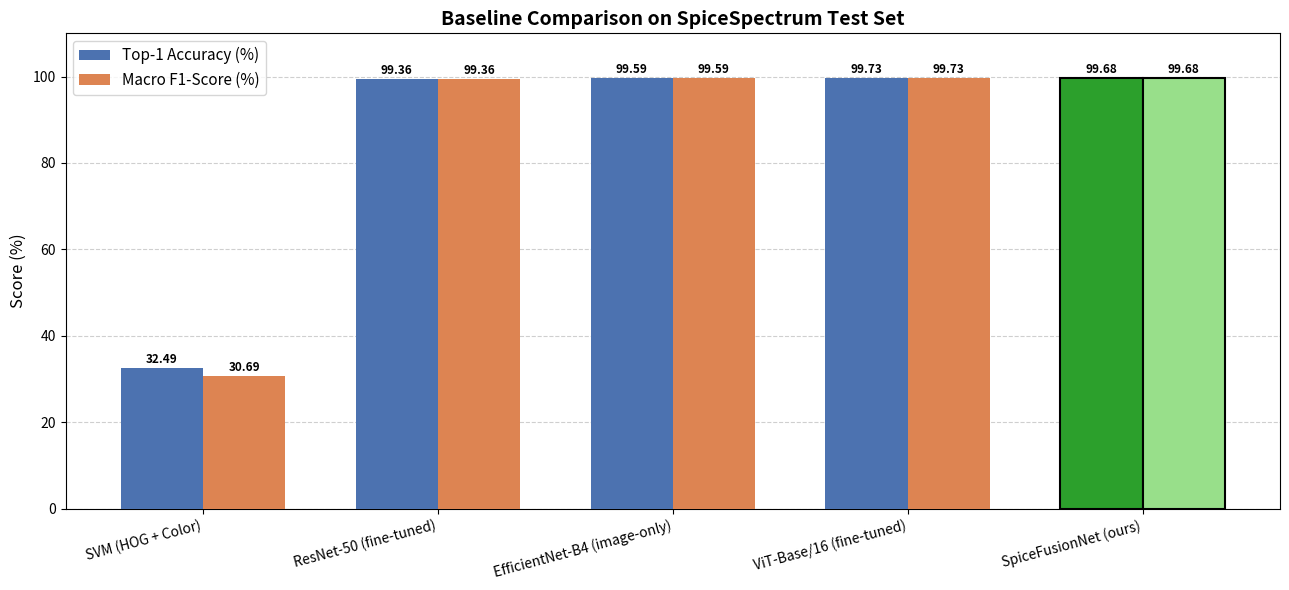

Write the Python code that produced this figure.
"""Save baseline comparison results and generate bar chart."""
import sys, os
_base = "/mnt/d/SpiceNet" if os.path.exists("/mnt/d/SpiceNet") else "D:/SpiceNet"
sys.path.insert(0, _base)

import json
import numpy as np
import matplotlib
matplotlib.use("Agg")
import matplotlib.pyplot as plt
from pathlib import Path

results = [
    {"model": "SVM (HOG + Color)",         "top1": 0.3249, "top5": None,   "f1_macro": 0.3069},
    {"model": "ResNet-50 (fine-tuned)",     "top1": 0.9936, "top5": 0.9995, "f1_macro": 0.9936},
    {"model": "EfficientNet-B4 (image-only)","top1": 0.9959, "top5": 1.0000, "f1_macro": 0.9959},
    {"model": "ViT-Base/16 (fine-tuned)",   "top1": 0.9973, "top5": 0.9995, "f1_macro": 0.9973},
    {"model": "SpiceFusionNet (ours)",      "top1": 0.9968, "top5": 1.0000, "f1_macro": 0.9968},
]

out = Path("D:/SpiceNet/outputs")
out.mkdir(parents=True, exist_ok=True)

with open(out / "baseline_comparison.json", "w") as f:
    json.dump({"baselines": results}, f, indent=2)
print("Saved baseline_comparison.json")

# --- Bar chart ---
models    = [r["model"] for r in results]
top1_vals = [r["top1"] * 100 for r in results]
f1_vals   = [r["f1_macro"] * 100 for r in results]

x     = np.arange(len(models))
width = 0.35

fig, ax = plt.subplots(figsize=(13, 6))
bars1 = ax.bar(x - width/2, top1_vals, width, label="Top-1 Accuracy (%)", color="#4C72B0", zorder=3)
bars2 = ax.bar(x + width/2, f1_vals,   width, label="Macro F1-Score (%)",  color="#DD8452", zorder=3)

for bar in bars1:
    h = bar.get_height()
    ax.text(bar.get_x() + bar.get_width()/2, h + 0.5,
            f"{h:.2f}", ha="center", va="bottom", fontsize=8.5, fontweight="bold")
for bar in bars2:
    h = bar.get_height()
    ax.text(bar.get_x() + bar.get_width()/2, h + 0.5,
            f"{h:.2f}", ha="center", va="bottom", fontsize=8.5, fontweight="bold")

# Highlight our model
ax.get_xticklabels()
bar_colors = ["#4C72B0"] * len(models)
bar_colors[-1] = "#2ca02c"
for i, bar in enumerate(bars1):
    if i == len(models) - 1:
        bar.set_color("#2ca02c")
        bar.set_edgecolor("black")
        bar.set_linewidth(1.5)
for i, bar in enumerate(bars2):
    if i == len(models) - 1:
        bar.set_color("#98df8a")
        bar.set_edgecolor("black")
        bar.set_linewidth(1.5)

ax.set_ylabel("Score (%)", fontsize=12)
ax.set_title("Baseline Comparison on SpiceSpectrum Test Set", fontsize=14, fontweight="bold")
ax.set_xticks(x)
ax.set_xticklabels(models, rotation=15, ha="right", fontsize=10)
ax.set_ylim(0, 110)
ax.yaxis.grid(True, linestyle="--", alpha=0.6, zorder=0)
ax.legend(fontsize=11)
plt.tight_layout()
plt.savefig(out / "baseline_comparison.png", dpi=150)
plt.close()
print("Saved baseline_comparison.png")
